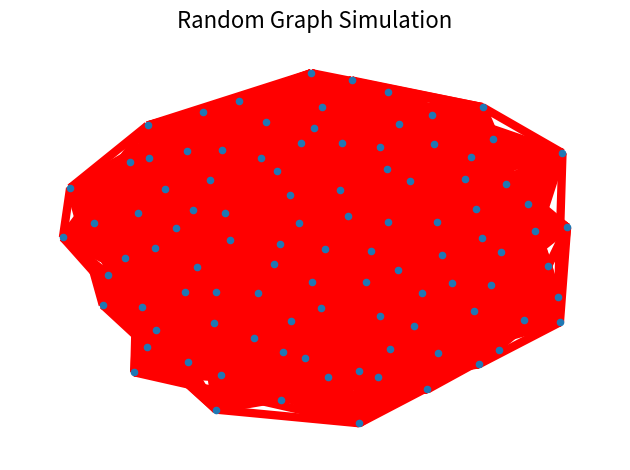

Reproduce this figure in Python.
"""
Visualize random graph (nodes and edges)
at an average degree of 1. 

"""


import matplotlib.pyplot as plt
import networkx as nx
import numpy as np

layout = nx.spring_layout


#n = 64  #corresponds to Harvard-Oxford atlas
#p_giant = 1.0 / (n )    #corresponds to k=1

n = 100
p_giant = 50.0 / (n )    #corresponds to k=1


for p in [p_giant]:
    plt.title(f"Random Graph Simulation", fontsize=16)

    G = nx.binomial_graph(n, p)
    if True: 
            print('average degree: {0:.2f}'.format(np.mean([deg for (node, deg) in G.degree()])))
            print('average clustering coefficient: {0:.2f}'.format(nx.average_clustering(G)))
            print('average shortest path length: {0}'.format(nx.average_shortest_path_length(G)))


    pos = layout(G)
    G.remove_nodes_from(list(nx.isolates(G)))	#remove orphans from visualization
    nx.draw(G, pos, with_labels=False, node_size=20)

    # identify largest connected component
    Gcc = sorted(nx.connected_components(G), key=len, reverse=True)
    G0 = G.subgraph(Gcc[0])
    nx.draw_networkx_edges(G0, pos, edge_color="r", width=6.0)

    # show other connected components
    for Gi in Gcc[1:]:
        if len(Gi) > 1:
            nx.draw_networkx_edges(
                G.subgraph(Gi), pos, edge_color="r", alpha=0.3, width=5.0,
            )

plt.tight_layout()
plt.show()
